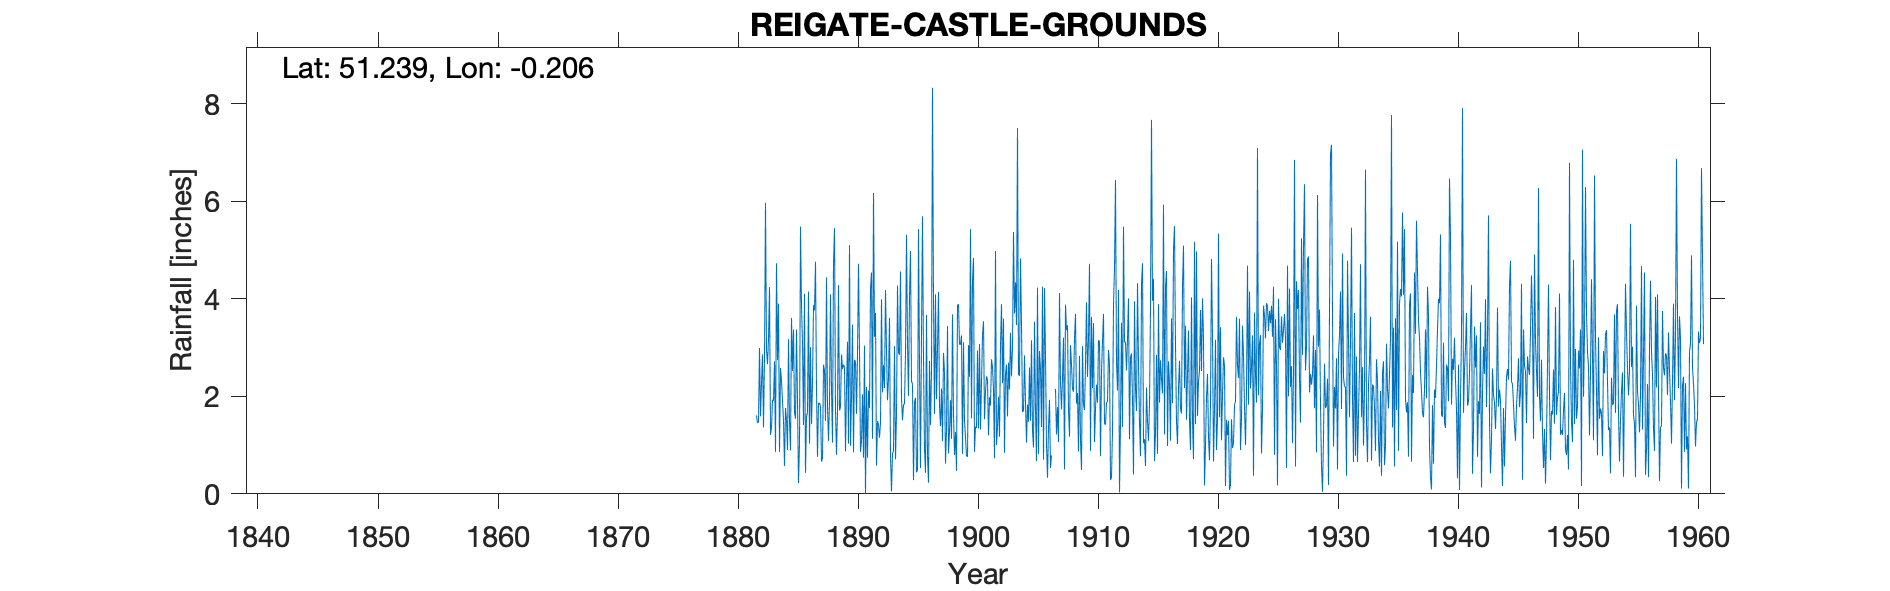

The file beside this chart, header and first rows:
REIGATE (CASTLE GROUNDS), , , , , , , , , , , , , , , , , , , , , , , 
Grid ref, TQ253504, Long, -0.2065, Lat, 51.24, Elevation, 350, ft, , , , , , , , , , , , , , , 
Station no, 121, , , , , , , , , , , , , , , , , , , , , , 
, 1880, 1881, 1882, 1883, 1884, 1885, 1886, 1887, 1888, 1889, 1890, 1891, 1892, 1893, 1894, 1895, 1896, 1897, 1898, 1899, 1900, 1901, 1902
January, , , 1.61, 3.17, 2.58, 2.52, 4.1, 2.13, 1.08, 1.78, 3.47, 3.04, 0.58, 2.36, 4.56, 2.25, 0.91, 1.94, 0.83, 3.07, 4.37, 1.53, 1
February, , , 1.45, 4.24, 2.32, 3.37, 0.43, 0.76, 1.91, 2.86, 0.85, 0.01, 1.49, 3.61, 1.95, 0.28, 0.43, 2.98, 1.28, 3.25, 4.84, 2.1, 1.37
March, , , 1.47, 1.21, 1.91, 1.68, 1.58, 1.86, 4.09, 2.56, 2.75, 2.19, 1.41, 0.79, 1.51, 1.87, 3.67, 4.14, 1.92, 0.82, 0.86, 2.41, 1.99
April, , , 2.99, 1.36, 1.51, 1.54, 1.67, 1.86, 2.15, 2.65, 2.71, 0.74, 1.15, 0.05, 1.82, 1.97, 0.78, 1.8, 1.13, 3.11, 1.38, 2.34, 1.17
May, , , 1.59, 1.93, 0.57, 3.37, 4.15, 1.79, 1.05, 2.6, 1.64, 2.12, 1.46, 0.83, 1.85, 0.44, 0.23, 1.39, 3.68, 1.5, 1.35, 1.2, 3.05
June, , , 2.27, 1.91, 1.76, 1.89, 1.03, 0.66, 4.73, 0.87, 2.87, 1.76, 3.99, 0.87, 2.88, 0.49, 2.73, 2.16, 1.64, 1.16, 2.94, 1.98, 3.89
July, , , 2.86, 2.72, 1.51, 0.22, 3.01, 0.74, 5.45, 2.15, 4.72, 4.21, 2.08, 3.03, 5.31, 5.43, 1.41, 1.08, 0.8, 0.78, 1.34, 1.81, 2.27
August, , , 1.36, 0.86, 0.9, 1.01, 1.43, 2.65, 1.71, 3.12, 2.9, 4.54, 2.64, 0.71, 3.07, 2.65, 2.55, 2.89, 1.27, 0.76, 3.07, 2.76, 3.59
September, , , 2.81, 4.73, 3.17, 5.48, 2.26, 2.53, 0.8, 1.03, 0.86, 1.13, 2.17, 1.63, 2.01, 0.53, 8.33, 2.5, 0.47, 3.05, 1.32, 2.6, 0.84
October, , , 5.97, 2.74, 1.49, 3.87, 3.87, 1.5, 1.7, 5.1, 1.08, 6.17, 4.18, 4.27, 4.06, 3.25, 3.98, 0.62, 3.87, 2.4, 2.29, 2.13, 2.46
November, , , 2.95, 3.9, 0.89, 3.09, 3.76, 4.44, 4.28, 0.99, 2.04, 3.22, 2.94, 2.9, 4.98, 5.69, 1.64, 1.3, 3.89, 5.43, 3.26, 0.73, 2.65
December, , , 2.66, 0.86, 3.61, 1.41, 4.76, 1.79, 1.71, 1.98, 0.74, 3.71, 1.92, 2.85, 2.31, 2.78, 4.09, 3.44, 3.06, 1.55, 3.54, 4.98, 1.59
Total, , , 29.99, 29.63, 22.22, 29.45, 32.05, 22.71, 30.66, 27.69, 26.63, 32.84, 26.01, 23.9, 36.31, 27.63, 30.75, 26.24, 23.84, 26.88, 30.56, 26.57, 25.87
IDR 1906 Sep-Nov. Estimates made in 1972…, , , , , , , , , , , , , , , , , , , , , , , 
